Dataset: terbisa-cls-v2 (GitHub, nirmalasz/isyara). Classes: anda, apa, berhenti, bodoh, cantik, halo, hati hati, lelah, maaf, makan, mau, membaca, nama, sama sama, saya, siapa, sombong, takut, terima kasih.

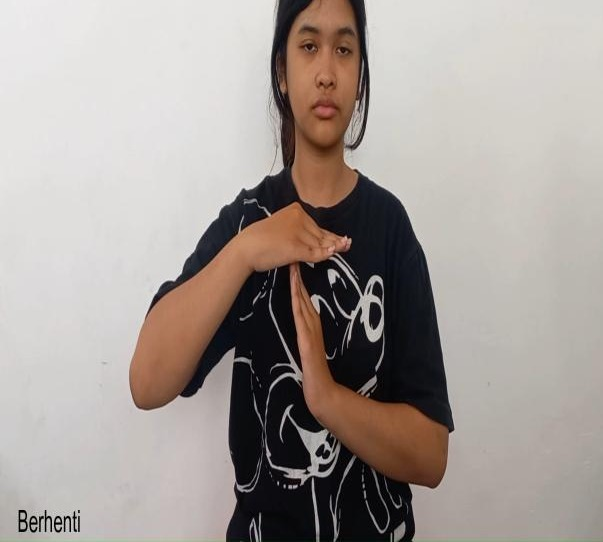
Label: berhenti

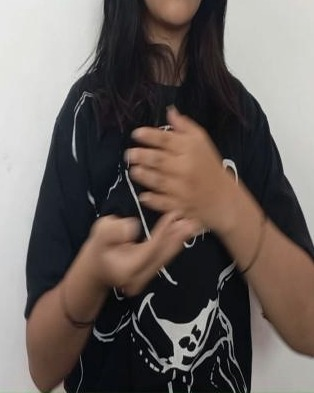
Label: membaca

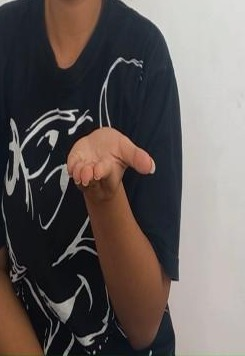
Label: terima kasih

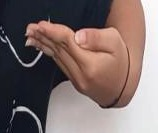
Label: mau

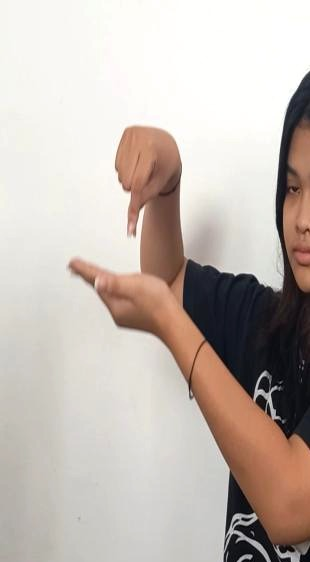
Label: nama

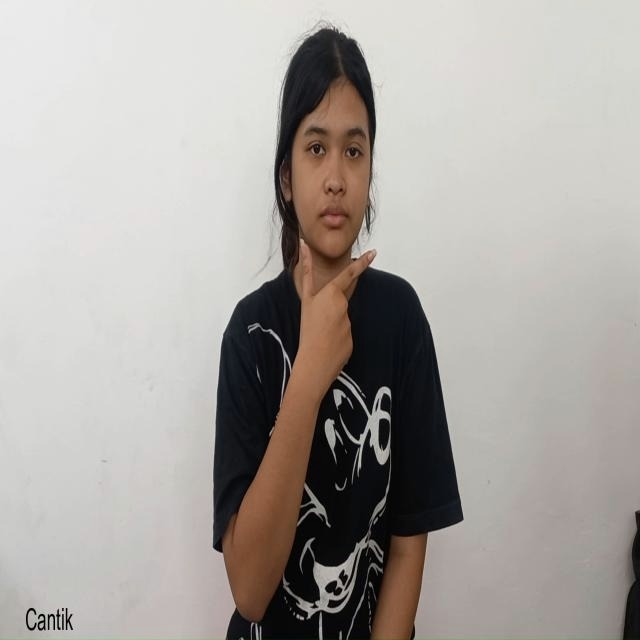
Label: cantik
